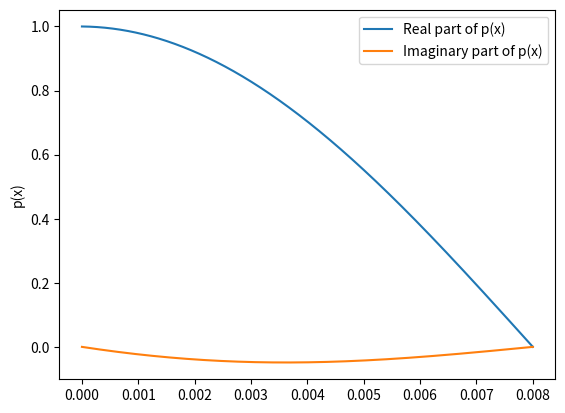

Write Python code to recreate this figure.
# A little script that helps with evaluating the pressure and velocity at
# arbitrary points along the x-axis.

import cmath
import numpy as np
import matplotlib.pyplot as plt

# For the case with no attenuation
#c=343.287
#rho=1.205728

# For the case with attenuation
c=complex(291.437,47.84)
rho=complex(1.32164,-0.163955)
B=complex(134606.,6726.26)
c=cmath.sqrt(B/rho)


L=0.008
f=10000
omega=2*3.1415926*f
j = complex(0,1)


def p(x) :
    return (cmath.exp(j*omega/c*x) - cmath.exp(j*omega/c*(2*L-x)) ) / ( 1-cmath.exp(2*j*omega/c*L) )

def u(x) :
    return -1/(rho*c) * (cmath.exp(j*omega/c*x) + cmath.exp(j*omega/c*(2*L-x)) ) / ( 1-cmath.exp(2*j*omega/c*L) )




# The evaluation point chosen in the input file:
x = 0.003
print ("Pressure at ", x, ": ", p(x))
print ("Velocity at ", x, ": ", u(x))


# Finally also plot the solution:
x = np.arange(0, L, L/1000)
plt.figure()
plt.ylabel('p(x)')
y = np.array(x,dtype=complex)
for i in range(0,x.size) :
  y[i] = complex(p(x[i]))
plt.plot(x, np.real(y), '-', label="Real part of p(x)")
plt.plot(x, np.imag(y), '-', label="Imaginary part of p(x)")
plt.legend()
plt.show()
